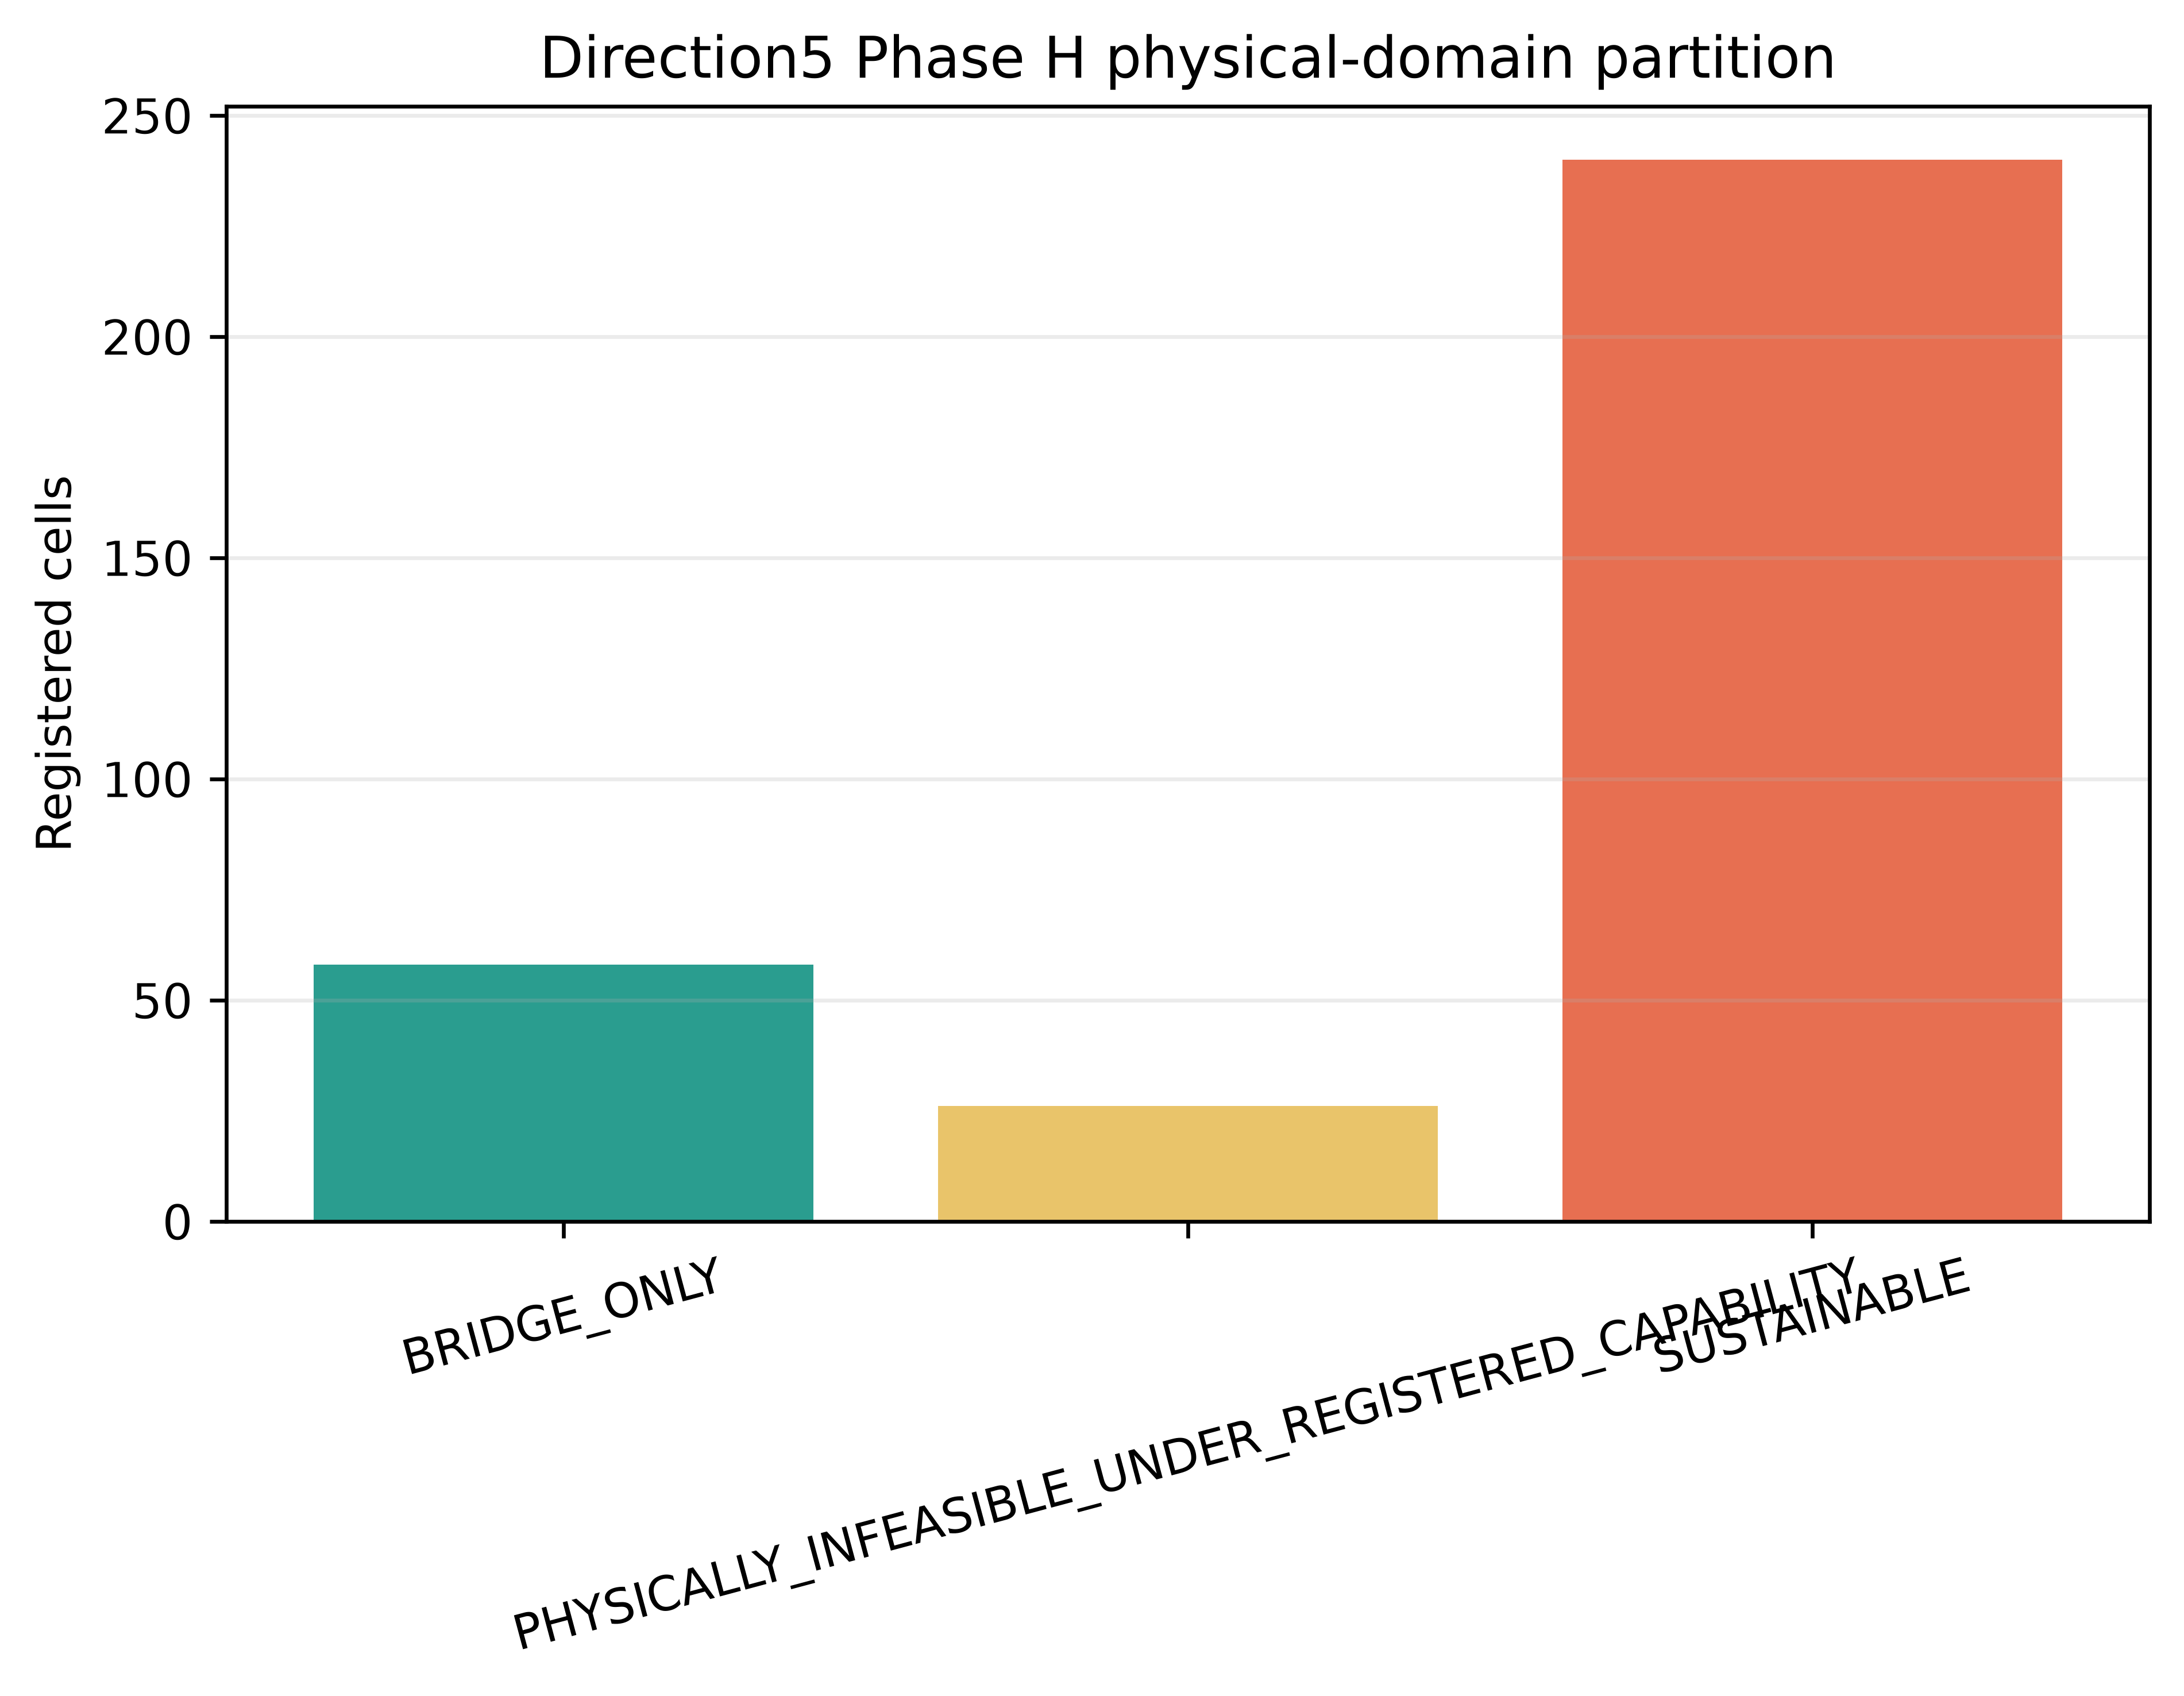

The data file committed next to this chart (first rows):
domain, cells
BRIDGE_ONLY, 58
PHYSICALLY_INFEASIBLE_UNDER_REGISTERED_C…, 26
SUSTAINABLE, 240
